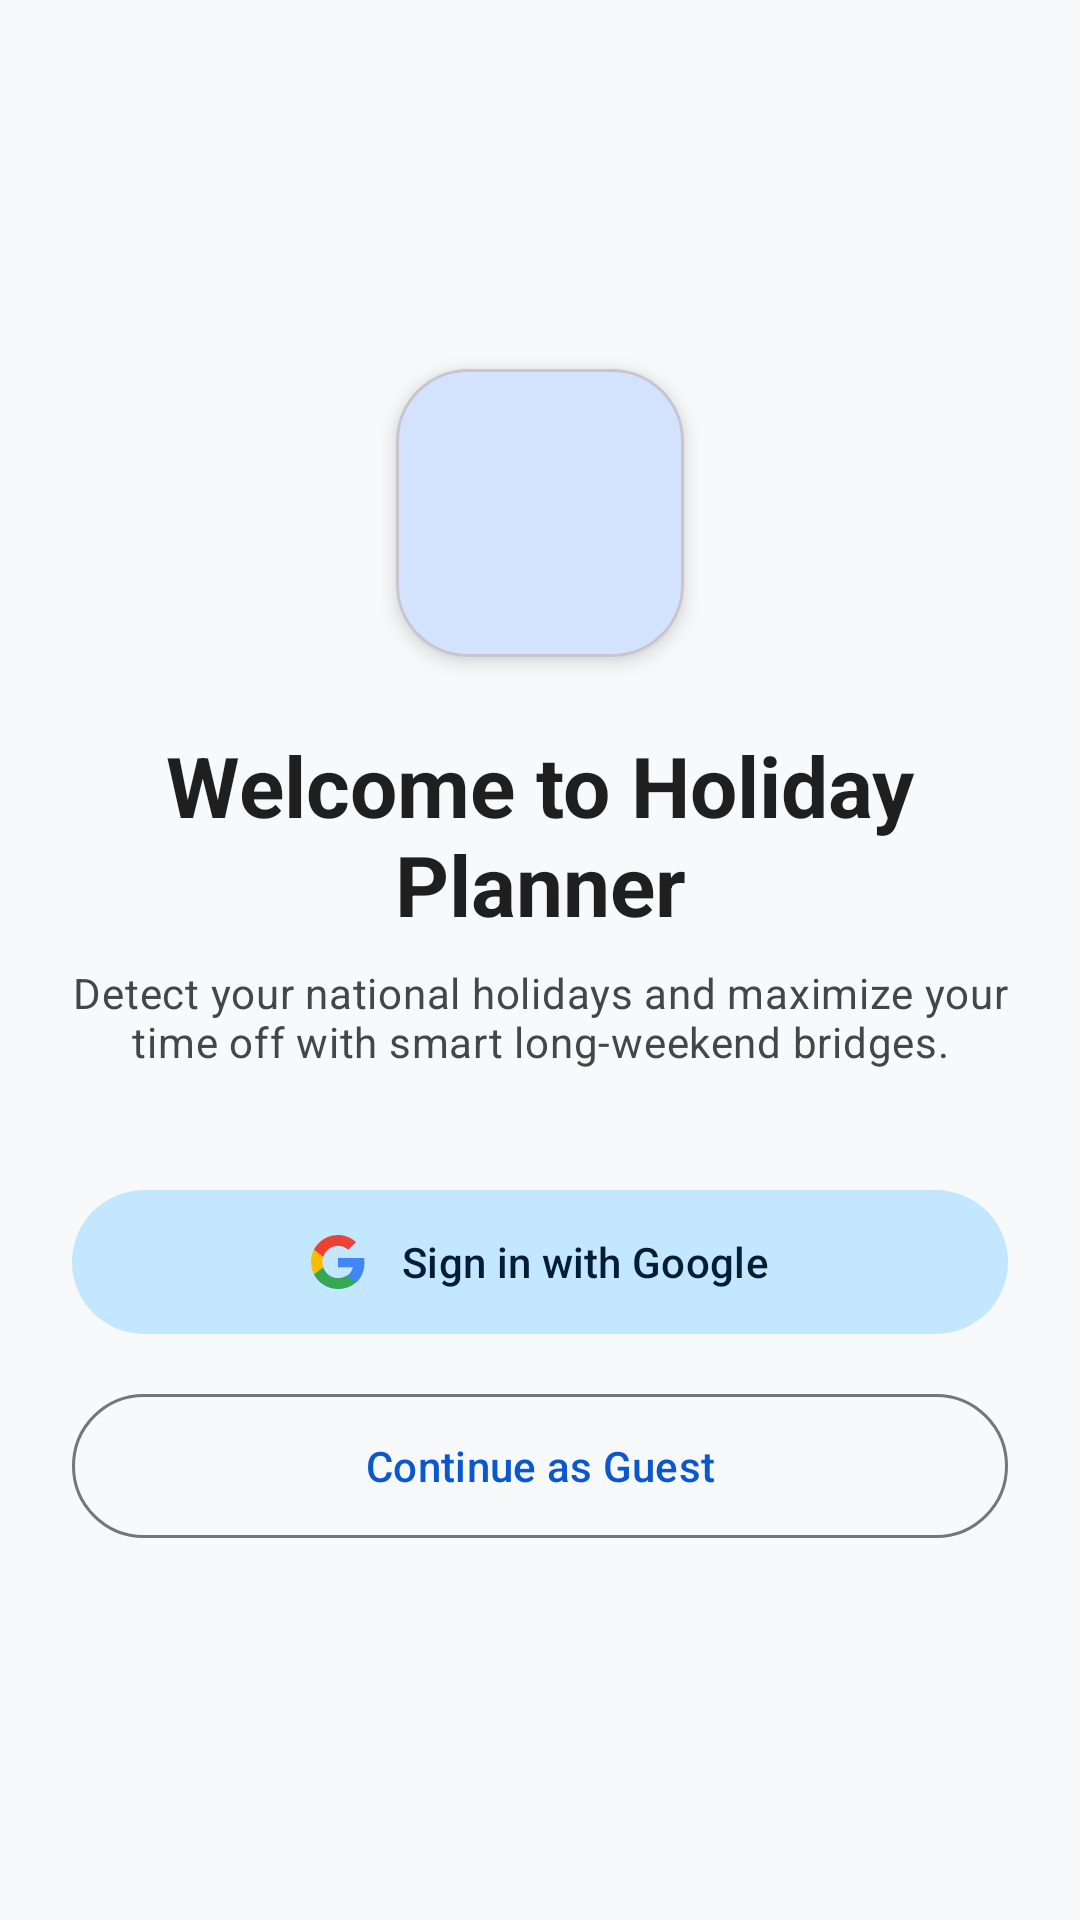

Write the Android layout XML for this screen, with the resource values it uses.
<!-- AndroidManifest.xml: application theme Theme.HolidayPlanner -->
<!-- res/layout/fragment_auth.xml -->
<?xml version="1.0" encoding="utf-8"?>
<androidx.coordinatorlayout.widget.CoordinatorLayout
    xmlns:android="http://schemas.android.com/apk/res/android"
    xmlns:app="http://schemas.android.com/apk/res-auto"
    android:id="@+id/authCoordinatorLayout"
    android:layout_width="match_parent"
    android:layout_height="match_parent"
    android:background="?android:attr/colorBackground">

    <androidx.core.widget.NestedScrollView
        android:layout_width="match_parent"
        android:layout_height="match_parent"
        android:fillViewport="true">

        <LinearLayout
            android:layout_width="match_parent"
            android:layout_height="wrap_content"
            android:orientation="vertical"
            android:gravity="center"
            android:padding="24dp">

            
            <com.google.android.material.card.MaterialCardView
                android:layout_width="96dp"
                android:layout_height="96dp"
                app:cardCornerRadius="24dp"
                app:cardElevation="4dp"
                app:cardBackgroundColor="?attr/colorPrimaryContainer"
                android:layout_marginBottom="24dp">

                <ImageView
                    android:layout_width="56dp"
                    android:layout_height="56dp"
                    android:layout_gravity="center"
                    android:src="@drawable/ic_holiday"
                    app:tint="?attr/colorPrimary"
                    android:contentDescription="@string/cd_app_logo" />
            </com.google.android.material.card.MaterialCardView>

            
            <TextView
                android:id="@+id/tvAppTitle"
                android:layout_width="wrap_content"
                android:layout_height="wrap_content"
                android:text="@string/sign_in_title"
                android:textAppearance="?attr/textAppearanceHeadlineMedium"
                android:textStyle="bold"
                android:textColor="?attr/colorOnBackground"
                android:gravity="center"
                android:layout_marginBottom="8dp" />

            
            <TextView
                android:id="@+id/tvAppSubtitle"
                android:layout_width="wrap_content"
                android:layout_height="wrap_content"
                android:text="@string/sign_in_subtitle"
                android:textAppearance="?attr/textAppearanceBodyMedium"
                android:textColor="?attr/colorOnSurfaceVariant"
                android:gravity="center"
                android:layout_marginBottom="36dp"
                android:maxWidth="320dp" />

            
            <com.google.android.material.progressindicator.CircularProgressIndicator
                android:id="@+id/authProgress"
                android:layout_width="wrap_content"
                android:layout_height="wrap_content"
                android:indeterminate="true"
                android:visibility="gone"
                android:layout_marginBottom="16dp" />

            
            <TextView
                android:id="@+id/tvAuthError"
                android:layout_width="match_parent"
                android:layout_height="wrap_content"
                android:textAppearance="?attr/textAppearanceBodySmall"
                android:textColor="?attr/colorError"
                android:gravity="center"
                android:visibility="gone"
                android:layout_marginBottom="16dp" />

            
            <com.google.android.material.button.MaterialButton
                android:id="@+id/btnSignInGoogle"
                android:layout_width="match_parent"
                android:layout_height="56dp"
                android:text="@string/sign_in_with_google"
                android:textAllCaps="false"
                android:textAppearance="?attr/textAppearanceLabelLarge"
                app:icon="@drawable/ic_google"
                app:iconGravity="textStart"
                app:iconPadding="12dp"
                app:iconTint="@null"
                style="@style/Widget.Material3.Button.TonalButton"
                android:layout_marginBottom="12dp" />

            
            <com.google.android.material.button.MaterialButton
                android:id="@+id/btnContinueGuest"
                android:layout_width="match_parent"
                android:layout_height="56dp"
                android:text="@string/continue_as_guest"
                android:textAllCaps="false"
                android:textAppearance="?attr/textAppearanceLabelLarge"
                app:icon="@drawable/ic_user"
                app:iconGravity="textStart"
                app:iconPadding="12dp"
                style="@style/Widget.Material3.Button.OutlinedButton" />

        </LinearLayout>
    </androidx.core.widget.NestedScrollView>

</androidx.coordinatorlayout.widget.CoordinatorLayout>
<!-- resources referenced by this layout -->
<resources>
  <!-- drawable ic_google (drawable) -->
  <vector xmlns:android="http://schemas.android.com/apk/res/android"
      android:width="24dp"
      android:height="24dp"
      android:viewportWidth="24"
      android:viewportHeight="24">
    <path
        android:fillColor="#4285F4"
        android:pathData="M23.745,12.27c0,-0.714 -0.064,-1.4 -0.184,-2.057H12v4.067h6.602c-0.285,1.543 -1.157,2.852 -2.463,3.729v3.097h3.985c2.333,-2.148 3.621,-5.309 3.621,-8.836z" />
    <path
        android:fillColor="#34A853"
        android:pathData="M12,24c3.24,0 5.957,-1.074 7.942,-2.909l-3.985,-3.097c-1.103,0.74 -2.515,1.178 -3.957,1.178 -3.044,0 -5.621,-2.057 -6.543,-4.826H1.304v3.194C3.298,21.36 7.391,24 12,24z" />
    <path
        android:fillColor="#FBBC05"
        android:pathData="M5.457,14.346c-0.237,-0.714 -0.372,-1.478 -0.372,-2.346 0,-0.868 0.135,-1.632 0.372,-2.346V6.46H1.304C0.472,8.113 0,10 0,12s0.472,3.887 1.304,5.54l4.153,-3.194z" />
    <path
        android:fillColor="#EA4335"
        android:pathData="M12,4.827c1.761,0 3.344,0.605 4.588,1.794l3.441,-3.441C17.952,1.258 15.235,0 12,0 7.391,0 3.298,2.64 1.304,6.46l4.153,3.194c0.922,-2.769 3.499,-4.827 6.543,-4.827z" />
  </vector>
  <string name="cd_app_logo">Holiday Planner Logo</string>
  <string name="continue_as_guest">Continue as Guest</string>
  <string name="sign_in_subtitle">Detect your national holidays and maximize your time off with smart long-weekend bridges.</string>
  <string name="sign_in_title">Welcome to Holiday Planner</string>
  <string name="sign_in_with_google">Sign in with Google</string>
  <style name="Theme.HolidayPlanner" parent="Base.Theme.HolidayPlanner" />
  <color name="md_theme_light_primary">#0B57D0</color>
  <color name="md_theme_light_onPrimary">#FFFFFF</color>
  <color name="md_theme_light_primaryContainer">#D3E3FD</color>
  <color name="md_theme_light_onPrimaryContainer">#041E49</color>
  <color name="md_theme_light_secondary">#00639B</color>
  <color name="md_theme_light_onSecondary">#FFFFFF</color>
  <color name="md_theme_light_secondaryContainer">#C2E7FF</color>
  <color name="md_theme_light_onSecondaryContainer">#001D35</color>
  <color name="md_theme_light_tertiary">#146C2E</color>
  <color name="md_theme_light_onTertiary">#FFFFFF</color>
  <color name="md_theme_light_tertiaryContainer">#C4EED0</color>
  <color name="md_theme_light_onTertiaryContainer">#072711</color>
  <color name="md_theme_light_error">#BA1A1A</color>
  <color name="md_theme_light_onError">#FFFFFF</color>
  <color name="md_theme_light_errorContainer">#FFDAD6</color>
  <color name="md_theme_light_onErrorContainer">#410002</color>
  <color name="md_theme_light_background">#F8F9FA</color>
  <color name="md_theme_light_onBackground">#1F1F1F</color>
  <color name="md_theme_light_surface">#FFFFFF</color>
  <color name="md_theme_light_onSurface">#1F1F1F</color>
  <color name="md_theme_light_surfaceVariant">#E1E3E1</color>
  <color name="md_theme_light_onSurfaceVariant">#444746</color>
  <color name="md_theme_light_outline">#747775</color>
</resources>
